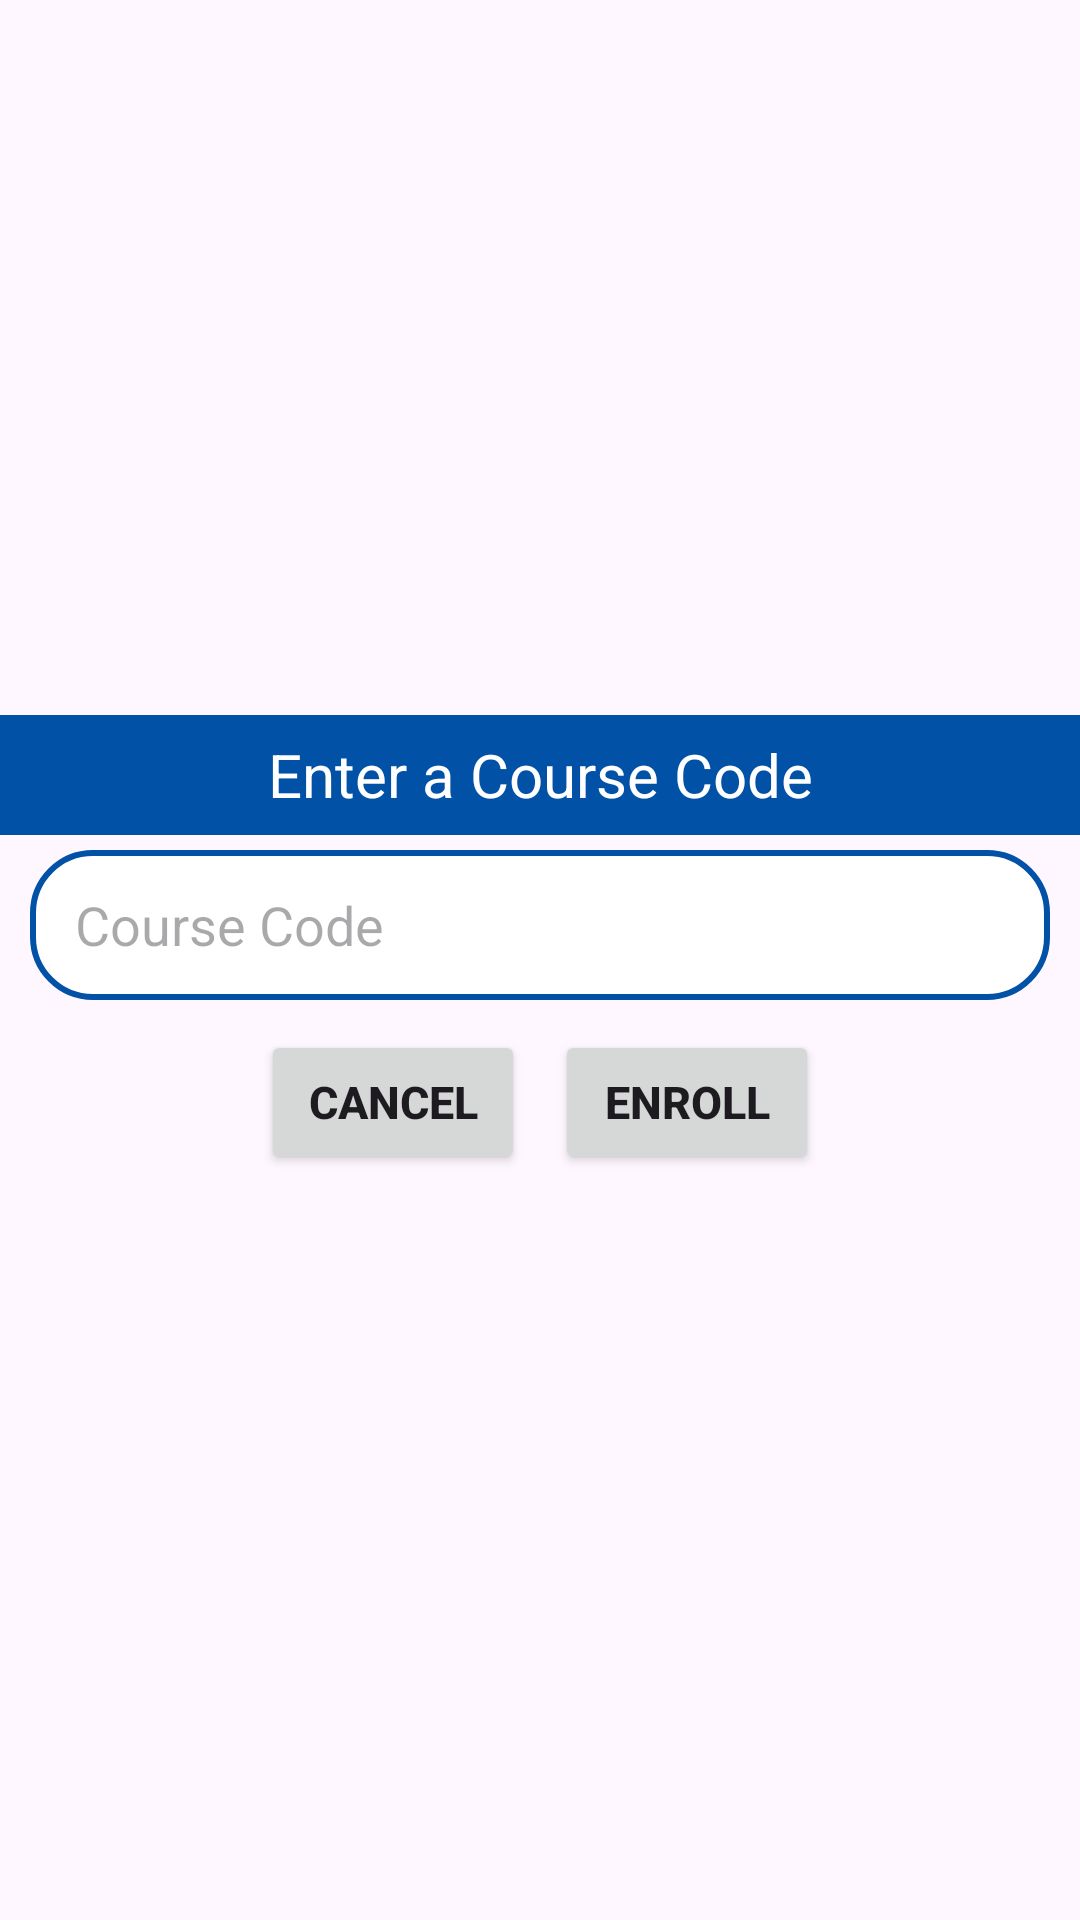

Write the Android layout XML for this screen, with the resource values it uses.
<!-- AndroidManifest.xml: application theme Theme.Login2 -->
<!-- res/layout/fragment_input_course_code.xml -->
<?xml version="1.0" encoding="utf-8"?>
<FrameLayout xmlns:android="http://schemas.android.com/apk/res/android"
    xmlns:tools="http://schemas.android.com/tools"
    android:layout_width="match_parent"
    android:layout_height="wrap_content"

    tools:context=".InputCourseCodeFragment">

    <RelativeLayout
        android:layout_width="match_parent"
        android:layout_height="match_parent"
        android:gravity="center">

        <TextView
            android:layout_width="match_parent"
            android:layout_height="40dp"
            android:background="@color/bg_color"
            android:text="Enter a Course Code"
            android:id="@+id/codeInputHeader"
            android:textColor="@color/white"
            android:gravity="center"
            android:textSize="20sp"/>

        <EditText
            android:layout_width="match_parent"
            android:layout_height="50dp"
            android:layout_marginTop="5dp"
            android:layout_marginStart="10dp"
            android:layout_marginEnd="10dp"
            android:layout_below="@id/codeInputHeader"
            android:background="@drawable/edittext_bg"
            android:hint="Course Code"
            android:paddingStart="15dp"
            android:id="@+id/courseCodeET"/>

        <LinearLayout
            android:layout_width="wrap_content"
            android:layout_height="wrap_content"
            android:orientation="horizontal"
            android:layout_margin="10dp"
            android:layout_below="@id/courseCodeET"
            android:layout_centerHorizontal="true">

        <Button
            android:layout_width="wrap_content"
            android:layout_height="wrap_content"
            android:layout_below="@id/courseCodeET"
            android:id="@+id/cancelButton"
            android:layout_centerHorizontal="true"
            android:text="Cancel"
            android:textStyle="bold"
            android:textSize="15sp"
            android:layout_marginHorizontal="5dp"
            />

        <Button
            android:layout_width="wrap_content"
            android:layout_height="wrap_content"
            android:layout_below="@id/courseCodeET"
            android:layout_centerHorizontal="true"
            android:layout_toRightOf="@id/cancelButton"
            android:id="@+id/enrollButton"
            android:text="Enroll"
            android:layout_marginHorizontal="5dp"
            android:textStyle="bold"
            android:textSize="15sp"
            />

        </LinearLayout>


    </RelativeLayout>

</FrameLayout>
<!-- resources referenced by this layout -->
<resources>
  <color name="bg_color">#0151A7</color>
  <color name="white">#FFFFFFFF</color>
  <!-- drawable edittext_bg (drawable) -->
  <?xml version="1.0" encoding="utf-8"?>
  <shape android:shape="rectangle" xmlns:android="http://schemas.android.com/apk/res/android">
  <solid
      android:color="@color/white"/>
  
      <corners android:radius="20dp"/>
  
      <stroke
          android:color="@color/bg_color"
          android:width="2dp"/>
  </shape>
  <style name="Theme.Login2" parent="Base.Theme.Login2" />
  <style name="Base.Theme.Login2" parent="Theme.Material3.DayNight.NoActionBar">
  
           <item name="colorPrimary">@color/bg_color</item>
      </style>
</resources>
